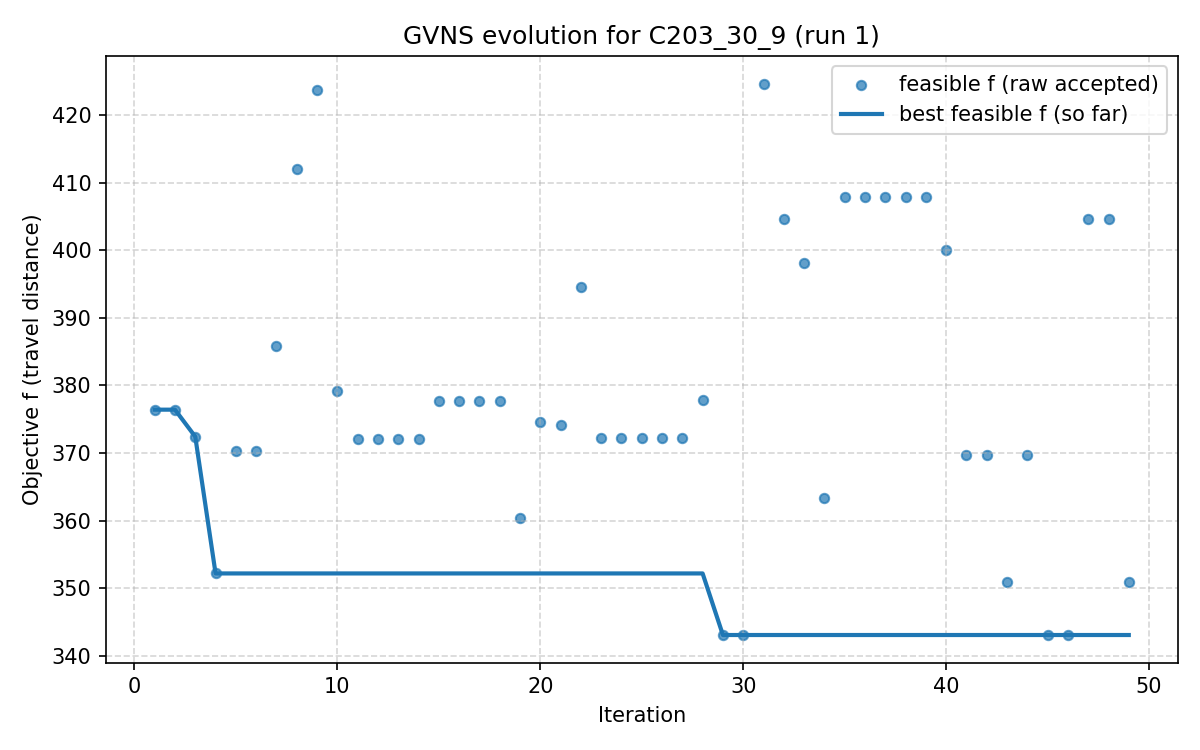

Data behind this chart, as committed beside it:
iter, F, f, PenT, PenH, PenS, elapsed
1, 376.4, 376.4, 0.0, 0.0, 0, 1.1920928955078125e-06
2, 376.4, 376.4, 0.0, 0.0, 0, 19.53
3, 372.4, 372.4, 0.0, 0.0, 0, 24.95
4, 352.2, 352.2, 0.0, 0.0, 0, 34.19
5, 370.3, 370.3, 0.0, 0.0, 0, 42.39
6, 370.3, 370.3, 0.0, 0.0, 0, 57.86
7, 385.8, 385.8, 0.0, 0.0, 0, 64.77
8, 412, 412, 0.0, 0.0, 0, 81.24
9, 423.7, 423.7, 0.0, 0.0, 0, 92.66
10, 379.2, 379.2, 0.0, 0.0, 0, 108
11, 372.1, 372.1, 0.0, 0.0, 0, 123.8
12, 372.1, 372.1, 0.0, 0.0, 0, 137.5
13, 372.1, 372.1, 0.0, 0.0, 0, 140.5
14, 372.1, 372.1, 0.0, 0.0, 0, 144.8
15, 377.7, 377.7, 0.0, 0.0, 0, 149.3
16, 377.7, 377.7, 0.0, 0.0, 0, 156.2
17, 377.7, 377.7, 0.0, 0.0, 0, 161.2
18, 377.7, 377.7, 0.0, 0.0, 0, 165.7
19, 360.5, 360.5, 0.0, 0.0, 0, 171.1
20, 374.5, 374.5, 0.0, 0.0, 0, 188
21, 374.1, 374.1, 0.0, 0.0, 0, 198.7
22, 394.5, 394.5, 0.0, 0.0, 0, 208.4
23, 372.3, 372.3, 0.0, 0.0, 0, 225.9
24, 372.3, 372.3, 0.0, 0.0, 0, 242.6
25, 372.3, 372.3, 0.0, 0.0, 0, 246.2
26, 372.3, 372.3, 0.0, 0.0, 0, 249.9
27, 372.3, 372.3, 0.0, 0.0, 0, 254.2
28, 377.8, 377.8, 0.0, 0.0, 0, 259.1
29, 343.1, 343.1, 0.0, 0.0, 0, 266.9
30, 343.1, 343.1, 0.0, 0.0, 0, 283.4
31, 424.6, 424.6, 0.0, 0.0, 0, 290.2
32, 404.6, 404.6, 0.0, 0.0, 0, 302.9
33, 398.1, 398.1, 0.0, 0.0, 0, 318.7
34, 363.3, 363.3, 0.0, 0.0, 0, 328.9
35, 407.9, 407.9, 0.0, 0.0, 0, 349.3
36, 407.9, 407.9, 0.0, 0.0, 0, 364.3
37, 407.9, 407.9, 0.0, 0.0, 0, 368.2
38, 407.9, 407.9, 0.0, 0.0, 0, 373.4
39, 407.9, 407.9, 0.0, 0.0, 0, 377.6
40, 400, 400, 0.0, 0.0, 0, 383.1
41, 369.7, 369.7, 0.0, 0.0, 0, 398
42, 369.7, 369.7, 0.0, 0.0, 0, 417.2
43, 350.9, 350.9, 0.0, 0.0, 0, 424.9
44, 369.7, 369.7, 0.0, 0.0, 0, 440.9
45, 343.1, 343.1, 0.0, 0.0, 0, 454.3
46, 343.1, 343.1, 0.0, 0.0, 0, 472.9
47, 404.6, 404.6, 0.0, 0.0, 0, 480.7
48, 404.6, 404.6, 0.0, 0.0, 0, 493.7
49, 350.9, 350.9, 0.0, 0.0, 0, 497.2
